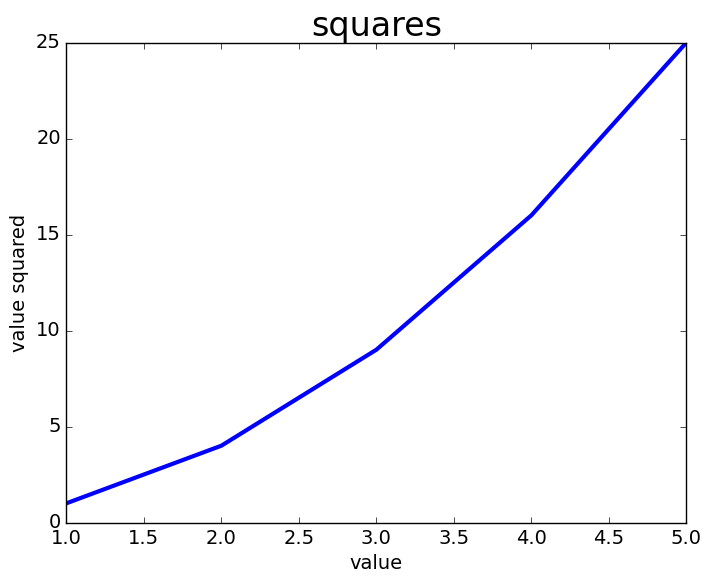

The script that saved this image:
from matplotlib import pyplot

input_values = range(1, 6)
squares = [_ ** 2 for _ in input_values]


# for style in pyplot.style.available:
pyplot.style.use('classic')
# after I used all the style one by one, I find I like this one.	
fig, ax = pyplot.subplots()
ax.plot(input_values, squares, linewidth = 3)
ax.set_title("squares", fontsize = 24)
ax.set_xlabel("value", fontsize = 14)
ax.set_ylabel("value squared", fontsize = 14)
ax.tick_params(axis = "both", labelsize = 14)
# print(style)
pyplot.show()
